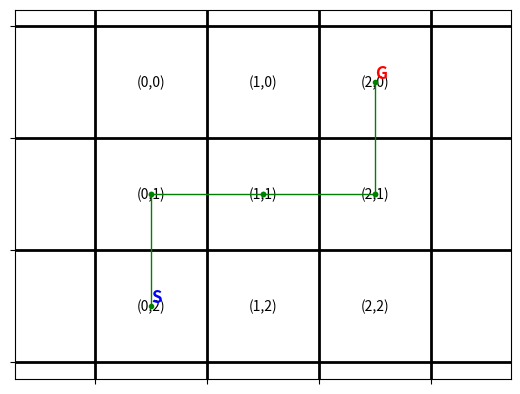

Here is the Python script that generated this plot:
import numpy as np
import matplotlib.pyplot as plt

# 그리드 크기
grid_size = 3

# Q-테이블 초기화
Q = np.zeros((grid_size, grid_size, 4))  # 각 상태에서 4가지 행동 (상, 하, 좌, 우)
# 파라미터 설정
# 학습률 : 새로운 정보를 얼마나 빠르게 받아들일지 결정.
# 0 ~ 1 : 학습 x ~ 완전히 새로운 정보
alpha = 0.1
# 할인율 : 미래 보상에 대한 현재 가치 결정
# 0 ~ 1 : 즉각적인 보상만 고려 ~ 미래의 보상을 중요하게 여김 
gamma = 0.9  
# 탐험 확률 : 완전히 새로운 행동을 할 확률.
epsilon = 0.1  
episodes = 1000  # 학습 에피소드 수

start_point = (0, 0)
goal_point = (2, 2)

# 보상 테이블 초기화
R = np.full((grid_size, grid_size), -1)
# np.full = 지정된 크기의 배열을 생성하고 모든 요소를 특정 값으로 채우는 함수. -1.
# -1로 채우는 이유는 목표에 도달하기 위해 불필요한 행동을 줄이기 위해.
R[2, 2] = 100  # 도착점 보상
R[0, 1] = -100  # 가지 말아야 할 점 페널티
R[1, 2] = 10  # 반드시 지나야 할 점 보상

# 가능한 행동 정의
actions = ["up", "down", "left", "right"]

# 상태 전환 함수 정의
# state i, j = 현재 위치 좌표 i, j 값
# max, min으로 범위를 지정해줌으로써 최댓값, 최솟값에 유의
def next_state(state, action):
    i, j = state
    if action == "up":
        i = max(i - 1, 0)
    elif action == "down":
        i = min(i + 1, grid_size - 1)
    elif action == "left":
        j = max(j - 1, 0)
    elif action == "right":
        j = min(j + 1, grid_size - 1)
    return i, j

# Q-Learning 알고리즘
for episode in range(episodes):
    state = (0, 0)  # 시작점
    while state != (2, 2):
        # 탐욕적 정책을 활용한 탐험과 활용 사이의 균형 조절.
        if np.random.rand() < epsilon:
            # 0 ~ 1 사이로 생성된 난수가 입실론 보다 작으면 탐험을 선택.
            action = np.random.choice(actions)  # 탐험
        else:
            action = actions[np.argmax(Q[state[0], state[1]])]  # 활용
            # Q[state[0],state[1]] = 현재 state=(state[0], state[1]) 값에 대한 모든 행동들의 Q 값
            # np.argmax = 그 중 최고값을 구하는 함수.
            # ex) Q[state[0],state[1]]의 모든 결과는 아래와 같다.
            # Q = [
            # [[-1, 0, -1, -1], [-1, -1, -1, 1], [-1, -1, 0, -1]],
            # [[0, -1, 1, -1], [-1, 1, -1, -1], [1, -1, -1, -1]],
            # [[-1, 1, -1, 0], [-1, -1, 0, -1], [0, -1, -1, 1]]]
            # 만약 (0,1)이면 [-1,-1,-1,1] 이므로 최대 값의 액션은 right
        
        next_state_ = next_state(state, action) # 결과값 i, j
        reward = R[next_state_] # 보상 저장
        
        # Q-테이블 업데이트(오차를 계산함으로써 정확한 계산을 하기 위함)
        Q[state[0], state[1], actions.index(action)] += alpha * (
            reward + gamma * np.max(Q[next_state_[0], next_state_[1]]) - Q[state[0], state[1], actions.index(action)])

        state = next_state_

# 최적 경로 찾기
state = (0, 0)
optimal_path = [state]
while state != (2, 2):
    action = actions[np.argmax(Q[state[0], state[1]])]
    state = next_state(state, action)
    optimal_path.append(state)

print("최적 경로: ", optimal_path)

# 그리드 생성
fig, ax = plt.subplots()
# 그리드 라인 그리기
for x in range(grid_size + 1):
    ax.axhline(x, lw=2, color='k', zorder=5)
    ax.axvline(x, lw=2, color='k', zorder=5)
# 그리드 셀 사이즈 조정
ax.set_xticks(np.arange(grid_size + 1))
ax.set_yticks(np.arange(grid_size + 1))
ax.set_xticklabels([])
ax.set_yticklabels([])
ax.grid(True)

# 각 셀에 좌표 표시
for x in range(grid_size):
    for y in range(grid_size):
        ax.text(x + 0.5, y + 0.5, f'({x},{y})', ha='center', va='center')

# 시작점과 도착점 표시
ax.text(start_point[1] + 0.5, grid_size - start_point[0] - 0.5, 'S', ha='left', va='bottom', fontweight='bold', fontsize=12, color='blue', zorder=10)
ax.text(goal_point[1] + 0.5, grid_size - goal_point[0] - 0.5, 'G', ha='left', va='bottom', fontweight='bold', fontsize=12, color='red', zorder=10)

# 최적 경로 그리기
for i in range(len(optimal_path)-1):
    start = optimal_path[i]
    end = optimal_path[i+1]
    ax.plot([start[1]+0.5, end[1]+0.5], [grid_size-start[0]-0.5, grid_size-end[0]-0.5], 'o-', color='green', lw=1, markersize=3, zorder=10)

plt.gca().invert_yaxis() # y축 방향 반전
plt.axis('equal')  # x, y 축의 비율을 같게 설정
plt.show()